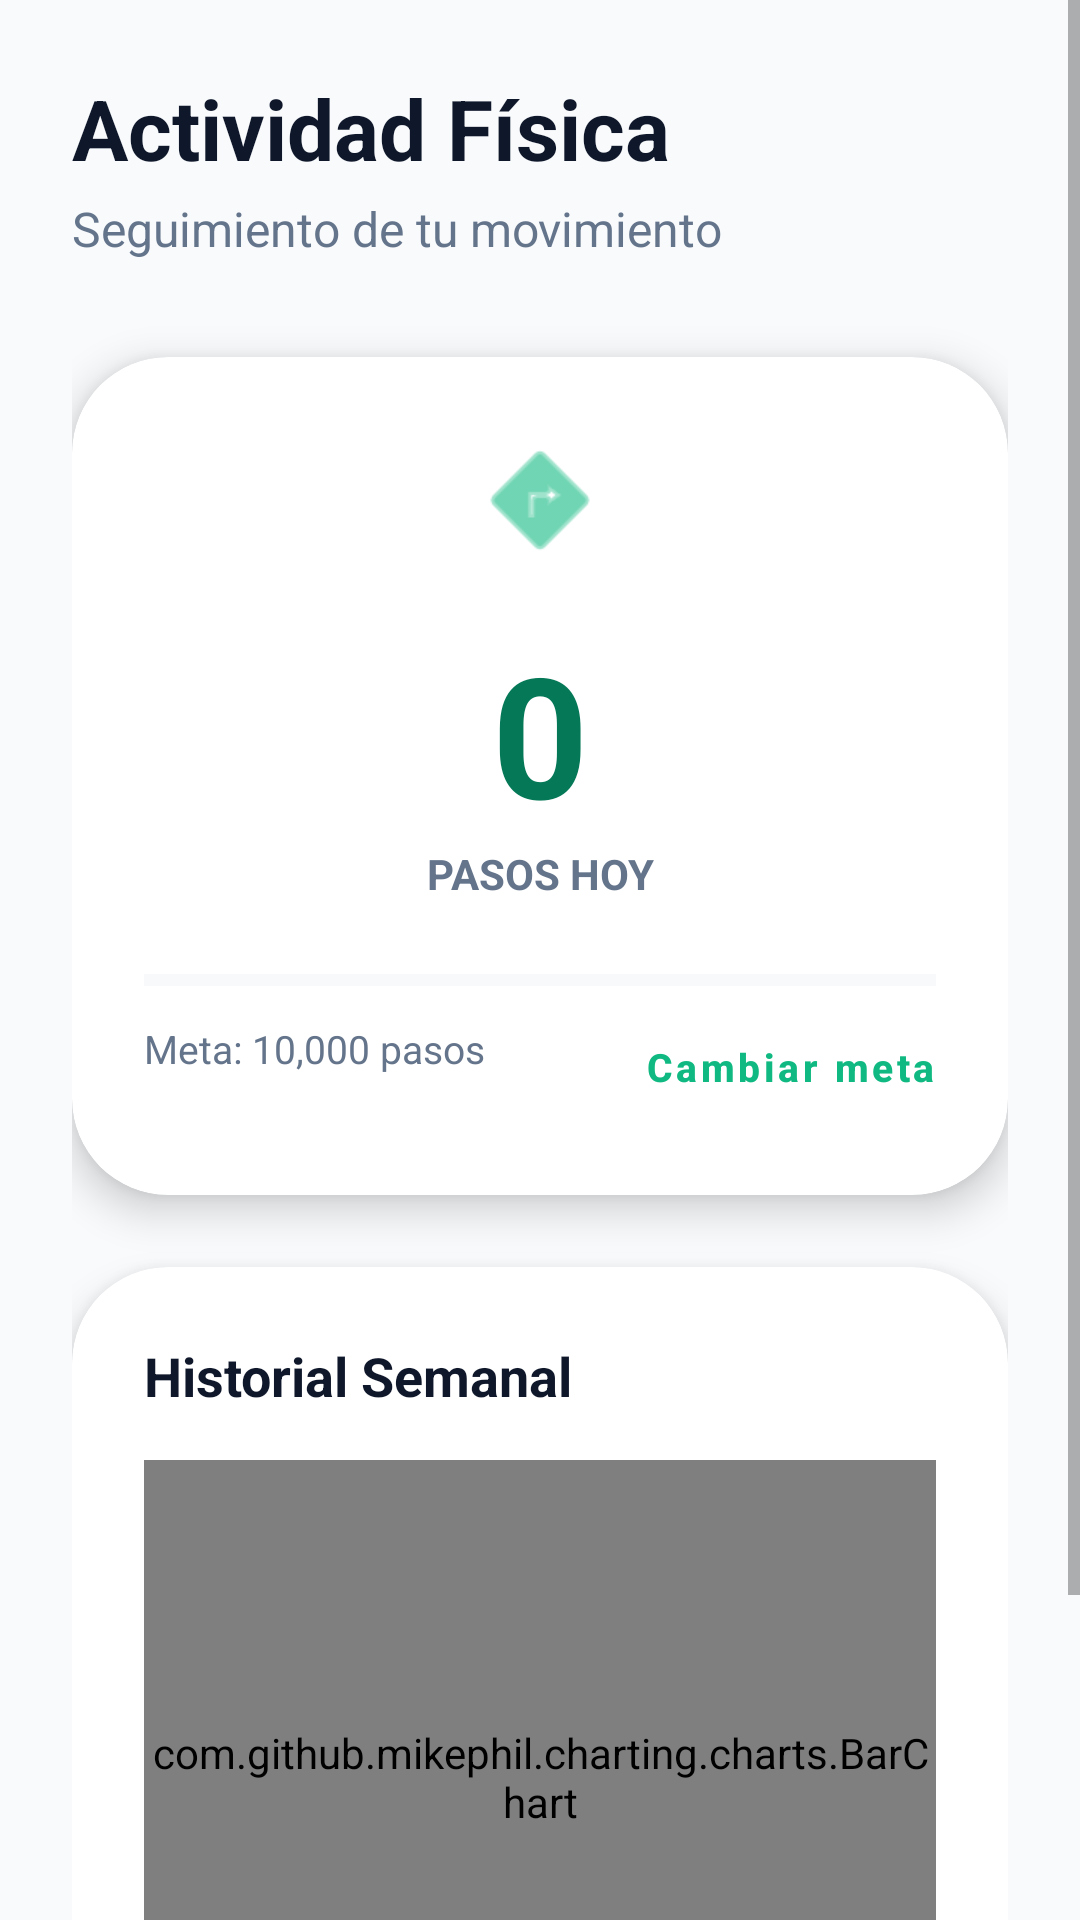

Produce the Android XML layout that renders to this screen, including the resource entries it uses.
<!-- AndroidManifest.xml: application theme Theme.Salud_App -->
<!-- res/layout/activity_modulo_actividad.xml -->
<?xml version="1.0" encoding="utf-8"?>
<ScrollView xmlns:android="http://schemas.android.com/apk/res/android"
    xmlns:app="http://schemas.android.com/apk/res-auto"
    xmlns:tools="http://schemas.android.com/tools"
    android:layout_width="match_parent"
    android:layout_height="match_parent"
    android:background="#F8FAFC"
    android:fillViewport="true">

    <androidx.constraintlayout.widget.ConstraintLayout
        android:layout_width="match_parent"
        android:layout_height="wrap_content"
        android:padding="24dp"
        tools:context=".ModuloActividad">

        <TextView
            android:id="@+id/tvTitle"
            android:layout_width="wrap_content"
            android:layout_height="wrap_content"
            android:text="Actividad Física"
            android:textColor="#0F172A"
            android:textSize="28sp"
            android:textStyle="bold"
            app:layout_constraintStart_toStartOf="parent"
            app:layout_constraintTop_toTopOf="parent" />

        <TextView
            android:id="@+id/tvSubtitle"
            android:layout_width="wrap_content"
            android:layout_height="wrap_content"
            android:layout_marginTop="4dp"
            android:text="Seguimiento de tu movimiento"
            android:textColor="#64748B"
            android:textSize="16sp"
            app:layout_constraintStart_toStartOf="parent"
            app:layout_constraintTop_toBottomOf="@id/tvTitle" />

        
        <com.google.android.material.card.MaterialCardView
            android:id="@+id/cardSteps"
            android:layout_width="0dp"
            android:layout_height="wrap_content"
            android:layout_marginTop="32dp"
            app:cardBackgroundColor="@android:color/white"
            app:cardCornerRadius="32dp"
            app:cardElevation="8dp"
            app:strokeWidth="0dp"
            app:layout_constraintEnd_toEndOf="parent"
            app:layout_constraintStart_toStartOf="parent"
            app:layout_constraintTop_toBottomOf="@id/tvSubtitle">

            <androidx.constraintlayout.widget.ConstraintLayout
                android:layout_width="match_parent"
                android:layout_height="wrap_content"
                android:padding="24dp">

                <ImageView
                    android:id="@+id/ivStepIcon"
                    android:layout_width="48dp"
                    android:layout_height="48dp"
                    android:src="@android:drawable/ic_menu_directions"
                    app:tint="#10B981"
                    app:layout_constraintEnd_toEndOf="parent"
                    app:layout_constraintStart_toStartOf="parent"
                    app:layout_constraintTop_toTopOf="parent" />

                <TextView
                    android:id="@+id/tvSteps"
                    android:layout_width="wrap_content"
                    android:layout_height="wrap_content"
                    android:layout_marginTop="16dp"
                    android:text="0"
                    android:textColor="#047857"
                    android:textSize="56sp"
                    android:textStyle="bold"
                    app:layout_constraintEnd_toEndOf="parent"
                    app:layout_constraintStart_toStartOf="parent"
                    app:layout_constraintTop_toBottomOf="@id/ivStepIcon" />

                <TextView
                    android:id="@+id/tvStepsLabel"
                    android:layout_width="wrap_content"
                    android:layout_height="wrap_content"
                    android:text="PASOS HOY"
                    android:textColor="#64748B"
                    android:textSize="14sp"
                    android:textStyle="bold"
                    app:layout_constraintEnd_toEndOf="parent"
                    app:layout_constraintStart_toStartOf="parent"
                    app:layout_constraintTop_toBottomOf="@id/tvSteps" />

                <ProgressBar
                    android:id="@+id/pbPasos"
                    style="?android:attr/progressBarStyleHorizontal"
                    android:layout_width="0dp"
                    android:layout_height="12dp"
                    android:layout_marginTop="20dp"
                    android:max="100"
                    android:progress="0"
                    android:progressTint="#10B981"
                    android:progressBackgroundTint="#E2E8F0"
                    app:layout_constraintEnd_toEndOf="parent"
                    app:layout_constraintStart_toStartOf="parent"
                    app:layout_constraintTop_toBottomOf="@id/tvStepsLabel" />

                <TextView
                    android:id="@+id/tvMetaPasos"
                    android:layout_width="wrap_content"
                    android:layout_height="wrap_content"
                    android:layout_marginTop="8dp"
                    android:text="Meta: 10,000 pasos"
                    android:textColor="#64748B"
                    android:textSize="13sp"
                    app:layout_constraintStart_toStartOf="parent"
                    app:layout_constraintTop_toBottomOf="@id/pbPasos" />

                <com.google.android.material.button.MaterialButton
                    android:id="@+id/btnCambiarMeta"
                    style="@style/Widget.MaterialComponents.Button.TextButton"
                    android:layout_width="wrap_content"
                    android:layout_height="wrap_content"
                    android:layout_marginTop="4dp"
                    android:minWidth="0dp"
                    android:minHeight="0dp"
                    android:paddingHorizontal="0dp"
                    android:text="Cambiar meta"
                    android:textAllCaps="false"
                    android:textColor="#10B981"
                    android:textSize="13sp"
                    android:textStyle="bold"
                    app:layout_constraintEnd_toEndOf="parent"
                    app:layout_constraintTop_toBottomOf="@id/pbPasos" />

            </androidx.constraintlayout.widget.ConstraintLayout>
        </com.google.android.material.card.MaterialCardView>

        
        <com.google.android.material.card.MaterialCardView
            android:id="@+id/cardChart"
            android:layout_width="0dp"
            android:layout_height="300dp"
            android:layout_marginTop="24dp"
            android:layout_marginBottom="24dp"
            app:cardBackgroundColor="@android:color/white"
            app:cardCornerRadius="32dp"
            app:cardElevation="8dp"
            app:strokeWidth="0dp"
            app:layout_constraintBottom_toBottomOf="parent"
            app:layout_constraintEnd_toEndOf="parent"
            app:layout_constraintStart_toStartOf="parent"
            app:layout_constraintTop_toBottomOf="@id/cardSteps">

            <androidx.constraintlayout.widget.ConstraintLayout
                android:layout_width="match_parent"
                android:layout_height="match_parent"
                android:padding="24dp">

                <TextView
                    android:id="@+id/tvChartTitle"
                    android:layout_width="wrap_content"
                    android:layout_height="wrap_content"
                    android:text="Historial Semanal"
                    android:textColor="#0F172A"
                    android:textSize="18sp"
                    android:textStyle="bold"
                    app:layout_constraintStart_toStartOf="parent"
                    app:layout_constraintTop_toTopOf="parent" />

                <com.github.mikephil.charting.charts.BarChart
                    android:id="@+id/barChartSteps"
                    android:layout_width="0dp"
                    android:layout_height="0dp"
                    android:layout_marginTop="16dp"
                    app:layout_constraintBottom_toBottomOf="parent"
                    app:layout_constraintEnd_toEndOf="parent"
                    app:layout_constraintStart_toStartOf="parent"
                    app:layout_constraintTop_toBottomOf="@id/tvChartTitle" />

            </androidx.constraintlayout.widget.ConstraintLayout>
        </com.google.android.material.card.MaterialCardView>

    </androidx.constraintlayout.widget.ConstraintLayout>
</ScrollView>
<!-- resources referenced by this layout -->
<resources>
  <style name="Theme.Salud_App" parent="Theme.MaterialComponents.Light.NoActionBar">
          
          <item name="colorPrimary">@color/colorPrimary</item>
          <item name="colorOnPrimary">@color/colorOnPrimary</item>
          
          <item name="colorSecondary">@color/colorSecondary</item>
          <item name="colorOnSecondary">@color/colorOnSecondary</item>
          
          <item name="android:colorBackground">@color/colorBackground</item>
          <item name="colorSurface">@color/colorSurface</item>
          <item name="colorOnSurface">@color/colorOnSurface</item>
          
          
          <item name="android:statusBarColor">@color/colorBackground</item>
          <item name="android:windowLightStatusBar">true</item>
          
          
          <item name="cornerFamily">rounded</item>
          <item name="cornerSize">16dp</item>
      </style>
  <color name="colorPrimary">#1A73E8</color>
  <color name="colorOnPrimary">#FFFFFF</color>
  <color name="colorSecondary">#FF3366</color>
  <color name="colorOnSecondary">#FFFFFF</color>
  <color name="colorBackground">#F8F9FA</color>
  <color name="colorSurface">#FFFFFF</color>
  <color name="colorOnSurface">#202124</color>
</resources>
